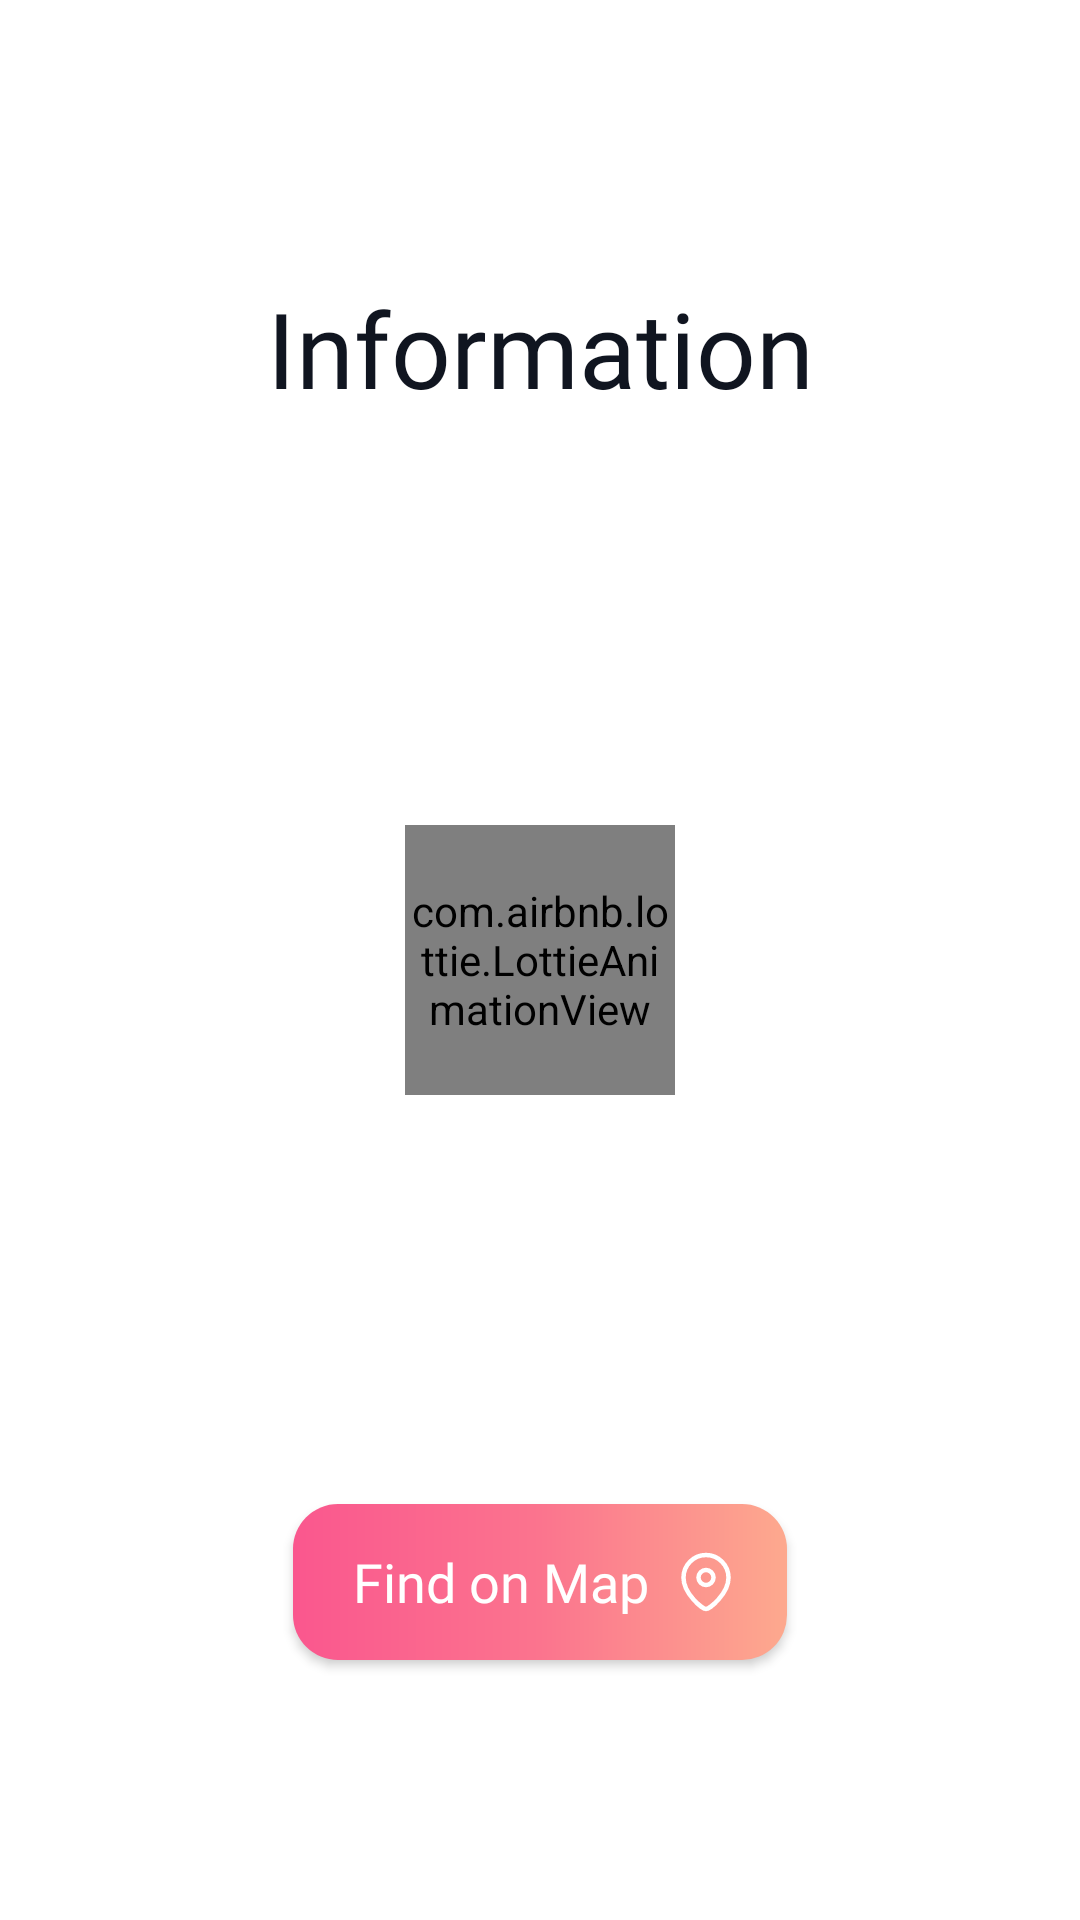

Android layout source for this screen:
<!-- AndroidManifest.xml: application theme Theme.Design.NoActionBar -->
<!-- res/layout/fragment_ip_info.xml -->
<?xml version="1.0" encoding="utf-8"?>
<androidx.constraintlayout.widget.ConstraintLayout xmlns:android="http://schemas.android.com/apk/res/android"
    xmlns:app="http://schemas.android.com/apk/res-auto"
    xmlns:tools="http://schemas.android.com/tools"
    android:id="@+id/cityHint"
    android:layout_width="match_parent"
    android:layout_height="match_parent"
    android:background="@color/white"
    tools:context=".fragments.IpInfoFragment">


    <Button
        android:id="@+id/location"
        android:layout_width="wrap_content"
        android:layout_height="52dp"
        android:layout_marginTop="32dp"
        android:background="@drawable/custom_button"
        android:drawableEnd="@drawable/ic_location"
        android:drawablePadding="7dp"
        android:fontFamily="@font/montera_regular"
        android:paddingStart="20dp"
        android:paddingTop="10dp"
        android:paddingEnd="15dp"
        android:paddingBottom="10dp"
        android:text="Find on Map"
        android:textAllCaps="false"
        android:textSize="18sp"
        app:layout_constraintBottom_toBottomOf="parent"
        app:layout_constraintEnd_toEndOf="parent"
        app:layout_constraintStart_toStartOf="parent"
        app:layout_constraintTop_toBottomOf="@+id/timezoneTextView"
        app:layout_constraintVertical_bias="0.078" />

    <TextView
        android:id="@+id/infoTitle"
        android:layout_width="wrap_content"
        android:layout_height="wrap_content"
        android:fontFamily="@font/proxima_black"
        android:text="@string/information"
        android:textColor="@color/dark_blue"
        android:textSize="35sp"
        app:layout_constraintBottom_toTopOf="@+id/cityTextView"
        app:layout_constraintEnd_toEndOf="parent"
        app:layout_constraintStart_toStartOf="parent"
        app:layout_constraintTop_toTopOf="parent"
        app:layout_constraintVertical_bias="0.705" />

    <TextView
        android:id="@+id/countryTextView"
        android:layout_width="wrap_content"
        android:layout_height="wrap_content"
        android:layout_marginBottom="8dp"
        android:fontFamily="@font/proxima_semi_bold"
        android:gravity="center"
        android:textColor="@color/dark_gray"
        android:textSize="25sp"
        app:layout_constraintBottom_toTopOf="@+id/ipTextView"
        app:layout_constraintEnd_toEndOf="parent"
        app:layout_constraintHorizontal_bias="0.5"
        app:layout_constraintStart_toStartOf="parent"
        app:layout_constraintTop_toBottomOf="@+id/cityTextView" />

    <TextView
        android:id="@+id/ipTextView"
        android:layout_width="wrap_content"
        android:layout_height="wrap_content"
        android:layout_marginBottom="8dp"
        android:fontFamily="@font/proxima_semi_bold"
        android:gravity="center"
        android:hint=""
        android:textColor="@color/dark_gray"
        android:textSize="25sp"
        app:layout_constraintBottom_toTopOf="@+id/locationTextView"
        app:layout_constraintEnd_toEndOf="parent"
        app:layout_constraintHorizontal_bias="0.5"
        app:layout_constraintStart_toStartOf="parent"
        app:layout_constraintTop_toBottomOf="@+id/countryTextView" />

    <TextView
        android:id="@+id/locationTextView"
        android:layout_width="wrap_content"
        android:layout_height="wrap_content"
        android:layout_marginBottom="8dp"
        android:fontFamily="@font/proxima_semi_bold"
        android:gravity="center"
        android:textColor="@color/dark_gray"
        android:textSize="25sp"
        app:layout_constraintBottom_toTopOf="@+id/orgTextView"
        app:layout_constraintEnd_toEndOf="parent"
        app:layout_constraintHorizontal_bias="0.5"
        app:layout_constraintStart_toStartOf="parent"
        app:layout_constraintTop_toBottomOf="@+id/ipTextView" />

    <TextView
        android:id="@+id/cityTextView"
        android:layout_width="wrap_content"
        android:layout_height="wrap_content"
        android:layout_marginBottom="8dp"
        android:fontFamily="@font/proxima_semi_bold"
        android:gravity="center"
        android:textColor="@color/dark_gray"
        android:textSize="25sp"
        app:layout_constraintBottom_toTopOf="@+id/countryTextView"
        app:layout_constraintEnd_toEndOf="parent"
        app:layout_constraintHorizontal_bias="0.5"
        app:layout_constraintStart_toStartOf="parent"
        app:layout_constraintTop_toTopOf="parent"
        app:layout_constraintVertical_chainStyle="packed" />

    <TextView
        android:id="@+id/timezoneTextView"
        android:layout_width="wrap_content"
        android:layout_height="wrap_content"
        android:fontFamily="@font/proxima_semi_bold"
        android:gravity="center"
        android:textColor="@color/dark_gray"
        android:textSize="25sp"
        app:layout_constraintBottom_toBottomOf="parent"
        app:layout_constraintEnd_toEndOf="parent"
        app:layout_constraintHorizontal_bias="0.5"
        app:layout_constraintStart_toStartOf="parent"
        app:layout_constraintTop_toBottomOf="@+id/regionTextView" />

    <TextView
        android:id="@+id/regionTextView"
        android:layout_width="wrap_content"
        android:layout_height="wrap_content"
        android:layout_marginBottom="8dp"
        android:fontFamily="@font/proxima_semi_bold"
        android:gravity="center"
        android:textColor="@color/dark_gray"
        android:textSize="25sp"
        app:layout_constraintBottom_toTopOf="@+id/timezoneTextView"
        app:layout_constraintEnd_toEndOf="parent"
        app:layout_constraintHorizontal_bias="0.5"
        app:layout_constraintStart_toStartOf="parent"
        app:layout_constraintTop_toBottomOf="@+id/orgTextView" />

    <TextView
        android:id="@+id/orgTextView"
        android:layout_width="wrap_content"
        android:layout_height="wrap_content"
        android:layout_marginBottom="8dp"
        android:fontFamily="@font/proxima_semi_bold"
        android:gravity="center"
        android:textColor="@color/dark_gray"
        android:textSize="25sp"
        app:layout_constraintBottom_toTopOf="@+id/regionTextView"
        app:layout_constraintEnd_toEndOf="parent"
        app:layout_constraintStart_toStartOf="parent"
        app:layout_constraintTop_toBottomOf="@+id/locationTextView" />

    <TextView
        android:id="@+id/errorTextHolder"
        android:layout_width="wrap_content"
        android:layout_height="wrap_content"
        android:layout_marginBottom="8dp"
        android:fontFamily="@font/proxima_semi_bold"
        android:gravity="center"
        android:textColor="#F60C2A"
        android:textSize="30sp"
        app:layout_constraintBottom_toBottomOf="parent"
        app:layout_constraintEnd_toEndOf="parent"
        app:layout_constraintStart_toStartOf="parent"
        app:layout_constraintTop_toTopOf="parent" />

    <com.airbnb.lottie.LottieAnimationView
        android:id="@+id/progressBar"
        android:layout_width="90dp"
        android:layout_height="90dp"
        app:layout_constraintBottom_toBottomOf="parent"
        app:layout_constraintEnd_toEndOf="parent"
        app:layout_constraintHorizontal_bias="0.5"
        app:layout_constraintStart_toStartOf="parent"
        app:layout_constraintTop_toTopOf="parent"
        app:lottie_autoPlay="true"
        app:lottie_loop="true"
        app:lottie_rawRes="@raw/loading" />

</androidx.constraintlayout.widget.ConstraintLayout>
<!-- resources referenced by this layout -->
<resources>
  <color name="dark_blue">#101520</color>
  <color name="dark_gray">#2E2E2E</color>
  <color name="white">#FFFFFFFF</color>
  <!-- drawable custom_button (drawable) -->
  <?xml version="1.0" encoding="utf-8"?>
  <shape xmlns:android="http://schemas.android.com/apk/res/android"
      android:shape="rectangle">
      <gradient
          android:startColor="#FA578E"
          android:centerColor="#FB748E"
          android:endColor="#FDA98E"
          android:angle="0" />
      <corners android:radius="15dp"/>
  </shape>
  <!-- drawable ic_location (drawable) -->
  <vector xmlns:android="http://schemas.android.com/apk/res/android"
      android:width="24dp"
      android:height="24dp"
      android:viewportWidth="24"
      android:viewportHeight="24">
    <path
        android:pathData="M14.5,10.5005C14.5,9.1192 13.3808,8 12.0005,8C10.6192,8 9.5,9.1192 9.5,10.5005C9.5,11.8808 10.6192,13 12.0005,13C13.3808,13 14.5,11.8808 14.5,10.5005Z"
        android:strokeLineJoin="round"
        android:strokeWidth="1.5"
        android:fillColor="#00000000"
        android:strokeColor="#FFFFFF"
        android:fillType="evenOdd"
        android:strokeLineCap="round"/>
    <path
        android:pathData="M11.9995,21C10.801,21 4.5,15.8984 4.5,10.5633C4.5,6.3866 7.8571,3 11.9995,3C16.1419,3 19.5,6.3866 19.5,10.5633C19.5,15.8984 13.198,21 11.9995,21Z"
        android:strokeLineJoin="round"
        android:strokeWidth="1.5"
        android:fillColor="#00000000"
        android:strokeColor="#FFFFFF"
        android:fillType="evenOdd"
        android:strokeLineCap="round"/>
  </vector>
  <string name="information">Information</string>
</resources>
